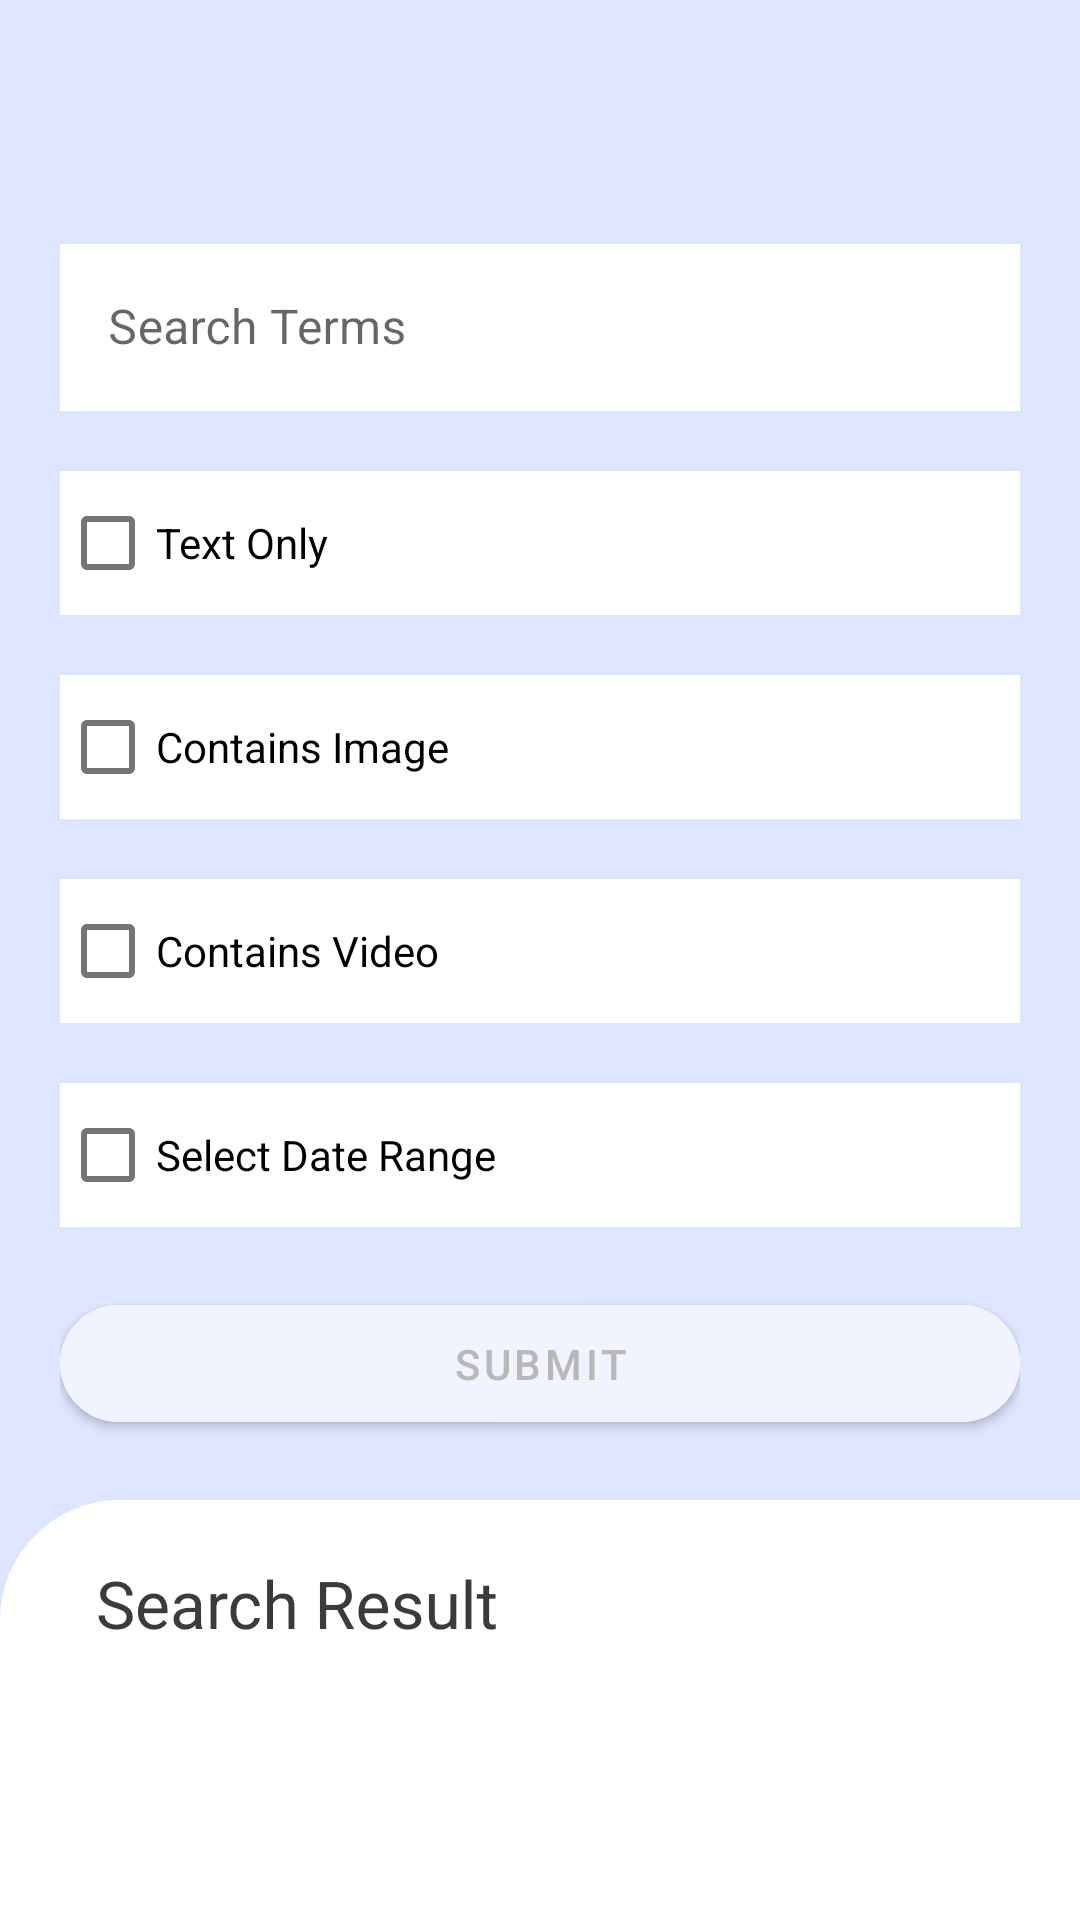

Produce the Android XML layout that renders to this screen, including the resource entries it uses.
<!-- AndroidManifest.xml: application theme Theme.AnyApp -->
<!-- res/layout/activity_tweet_search.xml -->
<?xml version="1.0" encoding="utf-8"?>
<androidx.coordinatorlayout.widget.CoordinatorLayout xmlns:android="http://schemas.android.com/apk/res/android"
    xmlns:app="http://schemas.android.com/apk/res-auto"
    xmlns:tools="http://schemas.android.com/tools"
    android:layout_width="match_parent"
    android:layout_height="match_parent"
    tools:context=".search.TweetSearch">

    <com.google.android.material.appbar.AppBarLayout
        android:id="@+id/topAppBar"
        android:layout_width="match_parent"
        android:layout_height="wrap_content">

        <com.google.android.material.appbar.CollapsingToolbarLayout
            android:id="@+id/tweetDetail"
            android:layout_width="match_parent"
            android:layout_height="wrap_content"
            android:background="@color/slight_light_blue"
            android:orientation="vertical"
            app:expandedTitleGravity="bottom"
            app:expandedTitleTextAppearance="@style/TextAppearance.Material3.TitleLarge"
            app:layout_scrollFlags="scroll|exitUntilCollapsed|snap"
            app:title="Search Result">

            <com.google.android.material.appbar.MaterialToolbar
                android:id="@+id/toolBar"
                android:layout_width="match_parent"
                android:layout_height="?attr/actionBarSize"
                app:layout_collapseMode="pin"
                app:navigationIcon="@drawable/ic_back_icon" />

            <LinearLayout
                android:layout_width="match_parent"
                android:layout_height="wrap_content"
                android:layout_marginTop="?attr/actionBarSize"
                android:orientation="vertical">

                <LinearLayout
                    android:id="@+id/searchLayout"
                    android:layout_width="match_parent"
                    android:layout_height="wrap_content"
                    android:orientation="vertical"
                    android:paddingHorizontal="20dp">

                    <com.google.android.material.textfield.TextInputLayout
                        android:id="@+id/searchTerms"
                        style="@style/Widget.MaterialComponents.TextInputLayout.OutlinedBox"
                        android:layout_width="match_parent"
                        android:layout_height="wrap_content"
                        android:layout_marginVertical="20dp"
                        android:hint="Search Terms"
                        app:boxStrokeColor="@color/icon_color"
                        app:hintTextColor="@color/black">

                        <com.google.android.material.textfield.TextInputEditText
                            android:layout_width="match_parent"
                            android:layout_height="wrap_content"
                            android:background="@color/white" />

                    </com.google.android.material.textfield.TextInputLayout>

                    <com.google.android.material.checkbox.MaterialCheckBox
                        android:id="@+id/textOnlyCheck"
                        android:layout_width="match_parent"
                        android:layout_height="wrap_content"
                        android:layout_marginBottom="20dp"
                        android:background="@color/white"
                        android:text="Text Only" />

                    <com.google.android.material.checkbox.MaterialCheckBox
                        android:id="@+id/containsImageCheck"
                        android:layout_width="match_parent"
                        android:layout_height="wrap_content"
                        android:layout_marginBottom="20dp"
                        android:background="@color/white"
                        android:text="Contains Image" />

                    <com.google.android.material.checkbox.MaterialCheckBox
                        android:id="@+id/containsVideoCheck"
                        android:layout_width="match_parent"
                        android:layout_height="match_parent"
                        android:layout_marginBottom="20dp"
                        android:background="@color/white"
                        android:text="Contains Video" />

                    <com.google.android.material.checkbox.MaterialCheckBox
                        android:id="@+id/selectDateRange"
                        style="@style/Widget.MaterialComponents.MaterialCalendar"
                        android:layout_width="match_parent"
                        android:layout_height="wrap_content"
                        android:layout_marginBottom="20dp"
                        android:background="@color/white"
                        android:text="Select Date Range" />

                    <com.google.android.material.button.MaterialButton
                        android:id="@+id/submitButton"
                        style="@style/RoundedCornerButton"
                        android:layout_width="match_parent"
                        android:layout_height="wrap_content"
                        android:layout_marginBottom="20dp"
                        android:backgroundTint="@color/extreme_light_blue"
                        android:padding="10dp"
                        android:text="Submit"
                        android:textColor="@color/secondary_text" />

                </LinearLayout>

                <View
                    android:layout_width="match_parent"
                    android:layout_height="75dp"
                    android:background="@drawable/replies_shape" />
            </LinearLayout>


        </com.google.android.material.appbar.CollapsingToolbarLayout>
    </com.google.android.material.appbar.AppBarLayout>

    <FrameLayout
        android:id="@+id/replyFeedLayout"
        android:layout_width="match_parent"
        android:layout_height="match_parent"
        android:background="@color/white"
        app:layout_behavior="com.google.android.material.appbar.AppBarLayout$ScrollingViewBehavior" />


</androidx.coordinatorlayout.widget.CoordinatorLayout>
<!-- resources referenced by this layout -->
<resources>
  <color name="black">#FF000000</color>
  <color name="extreme_light_blue">#F1F4FF</color>
  <color name="icon_color">#6B6B6B</color>
  <color name="secondary_text">#B8B8B8</color>
  <color name="slight_light_blue">#DDE5FF</color>
  <color name="white">#FFFFFFFF</color>
  <!-- drawable replies_shape (drawable) -->
  <?xml version="1.0" encoding="utf-8"?>
  <shape xmlns:android="http://schemas.android.com/apk/res/android">
      <solid android:color="@color/white" />
      <corners android:topLeftRadius="40dp" />
  </shape>
  <style name="RoundedCornerButton" parent="Widget.MaterialComponents.Button">
          <item name="shapeAppearanceOverlay">@style/RoundedCornerButtonOverlay</item>
      </style>
  <style name="Theme.AnyApp" parent="Theme.MaterialComponents.DayNight.NoActionBar">
          
          <item name="colorPrimary">@color/white</item>
          <item name="colorPrimaryVariant">@color/background</item>
          <item name="colorOnPrimary">@color/primary_text</item>
          
          <item name="colorSecondary">@color/slight_light_blue</item>
          <item name="colorSecondaryVariant">@color/light_blue</item>
          <item name="colorOnSecondary">@color/black</item>
          <item name="colorOnSecondaryContainer">@color/light_blue</item>
          
          <item name="android:statusBarColor">?attr/colorPrimaryVariant</item>
          <item name="android:windowLightStatusBar">?attr/colorOnPrimary</item>
          
          <item name="android:textColorPrimary">@color/primary_text</item>
          <item name="android:textColorSecondary">@color/secondary_text</item>
          <item name="android:textColorHint">@color/primary_text</item>
          <item name="android:colorControlNormal">@color/primary_text</item>
          <item name="hintTextColor">@color/primary_text</item>
      </style>
  <style name="RoundedCornerButtonOverlay">
          <item name="cornerFamily">rounded</item>
          <item name="cornerSize">32dp</item>
      </style>
  <color name="background">#EAEDF2</color>
  <color name="primary_text">#3B3B3B</color>
  <color name="light_blue">#7B95FF</color>
</resources>
